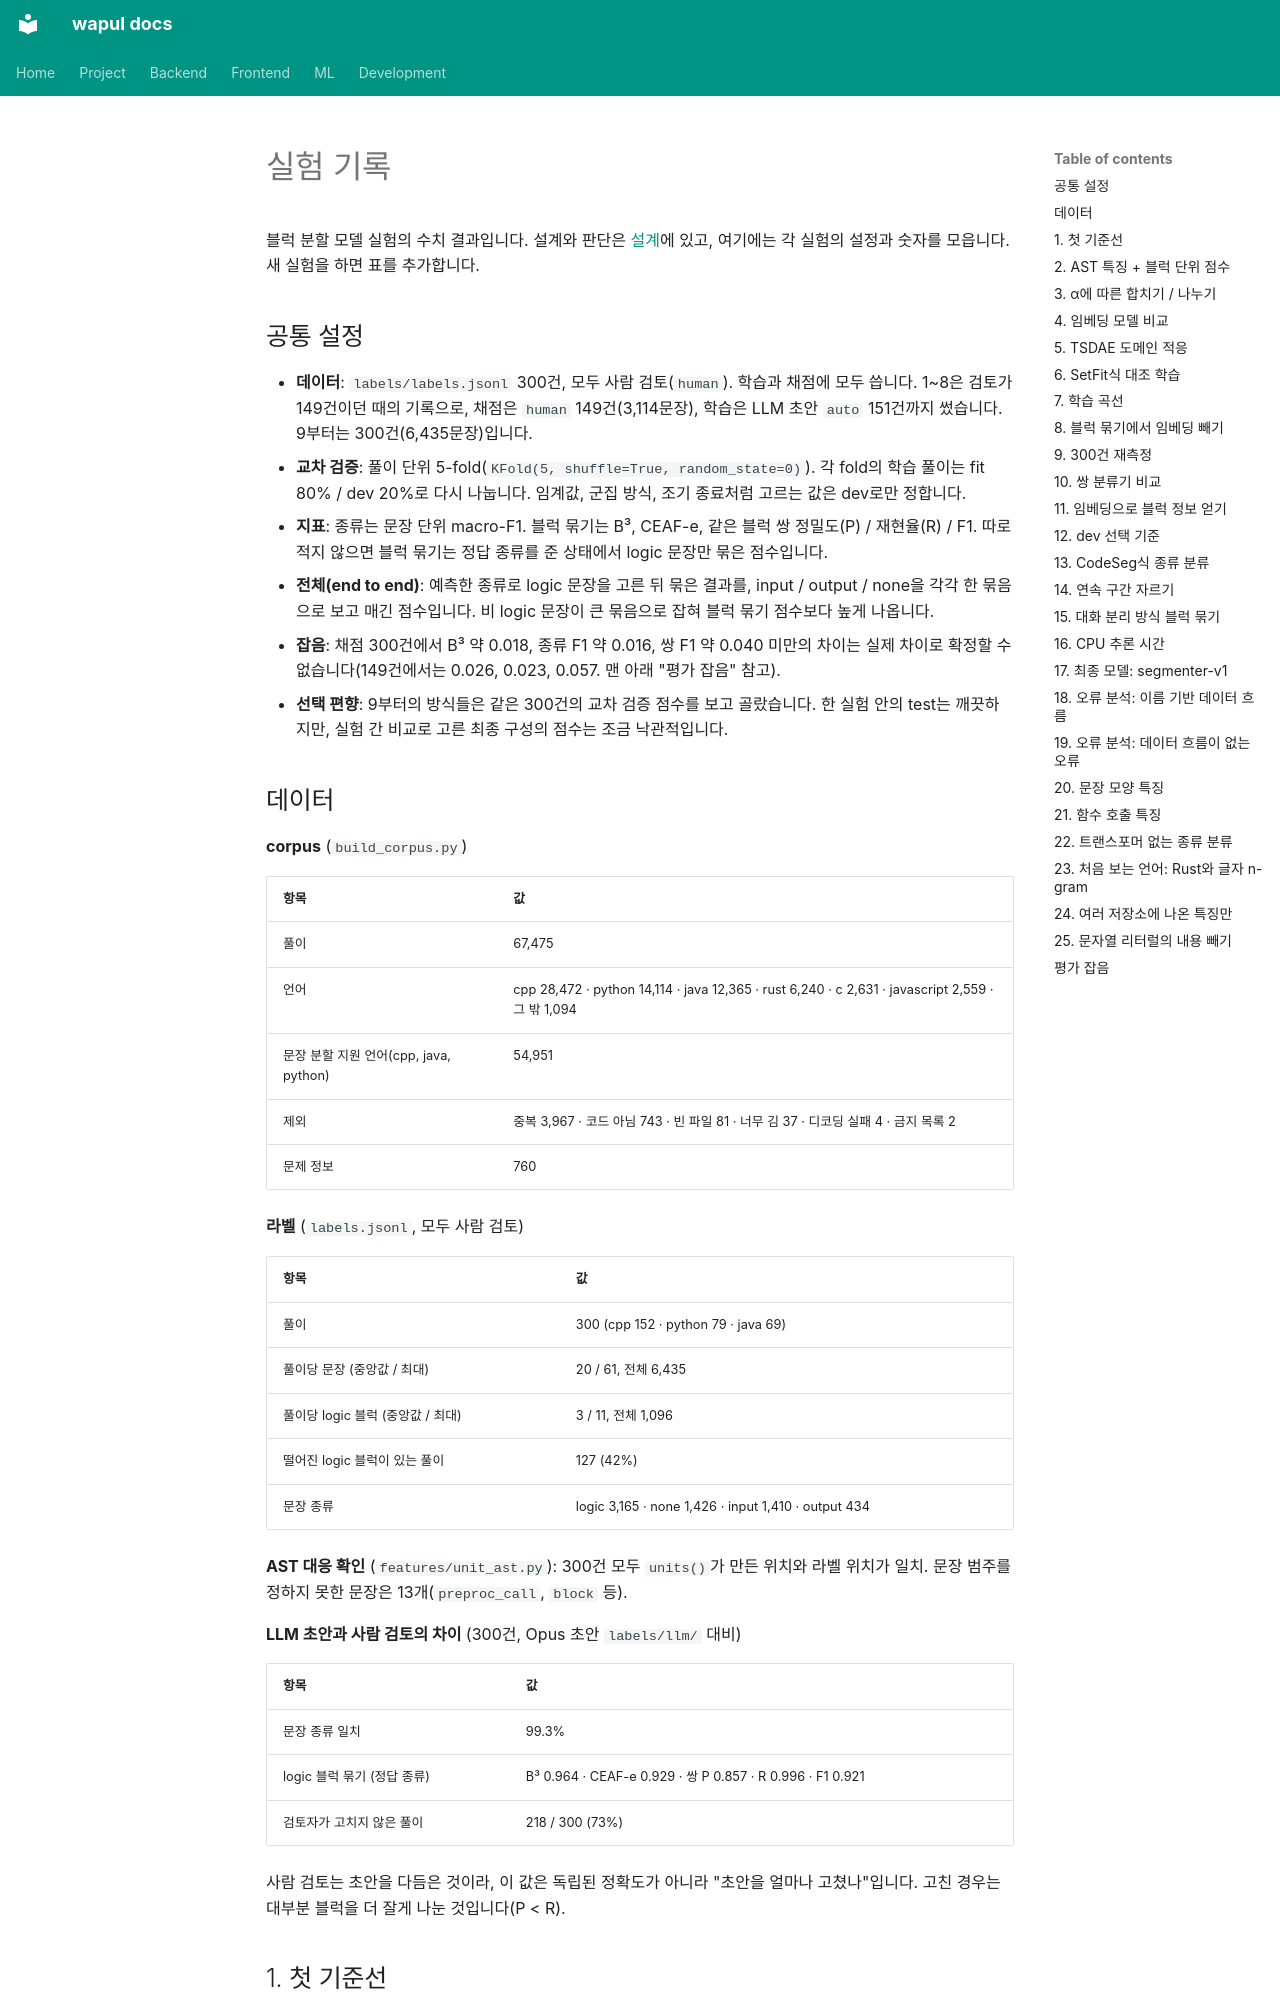

repository: jjh4450/wapul · page: ml/experiments.ko/index.html · generator: mkdocs

# 실험 기록

블럭 분할 모델 실험의 수치 결과입니다. 설계와 판단은 [설계](design.md)에 있고, 여기에는 각 실험의 설정과 숫자를 모읍니다. 새 실험을 하면 표를 추가합니다.

## 공통 설정

- **데이터**: `labels/labels.jsonl` 300건, 모두 사람 검토(`human`). 학습과 채점에 모두 씁니다. 1~8은 검토가 149건이던 때의 기록으로, 채점은 `human` 149건(3,114문장), 학습은 LLM 초안 `auto` 151건까지 썼습니다. 9부터는 300건(6,435문장)입니다.
- **교차 검증**: 풀이 단위 5-fold(`KFold(5, shuffle=True, random_state=0)`). 각 fold의 학습 풀이는 fit 80% / dev 20%로 다시 나눕니다. 임계값, 군집 방식, 조기 종료처럼 고르는 값은 dev로만 정합니다.
- **지표**: 종류는 문장 단위 macro-F1. 블럭 묶기는 B³, CEAF-e, 같은 블럭 쌍 정밀도(P) / 재현율(R) / F1. 따로 적지 않으면 블럭 묶기는 정답 종류를 준 상태에서 logic 문장만 묶은 점수입니다.
- **전체(end to end)**: 예측한 종류로 logic 문장을 고른 뒤 묶은 결과를, input / output / none을 각각 한 묶음으로 보고 매긴 점수입니다. 비 logic 문장이 큰 묶음으로 잡혀 블럭 묶기 점수보다 높게 나옵니다.
- **잡음**: 채점 300건에서 B³ 약 0.018, 종류 F1 약 0.016, 쌍 F1 약 0.040 미만의 차이는 실제 차이로 확정할 수 없습니다(149건에서는 0.026, 0.023, 0.057. 맨 아래 "평가 잡음" 참고).
- **선택 편향**: 9부터의 방식들은 같은 300건의 교차 검증 점수를 보고 골랐습니다. 한 실험 안의 test는 깨끗하지만, 실험 간 비교로 고른 최종 구성의 점수는 조금 낙관적입니다.

## 데이터

**corpus** (`build_corpus.py`)

| 항목 | 값 |
|------|-----|
| 풀이 | 67,475 |
| 언어 | cpp 28,472 · python 14,114 · java 12,365 · rust 6,240 · c 2,631 · javascript 2,559 · 그 밖 1,094 |
| 문장 분할 지원 언어(cpp, java, python) | 54,951 |
| 제외 | 중복 3,967 · 코드 아님 743 · 빈 파일 81 · 너무 김 37 · 디코딩 실패 4 · 금지 목록 2 |
| 문제 정보 | 760 |

**라벨** (`labels.jsonl`, 모두 사람 검토)

| 항목 | 값 |
|------|-----|
| 풀이 | 300 (cpp 152 · python 79 · java 69) |
| 풀이당 문장 (중앙값 / 최대) | 20 / 61, 전체 6,435 |
| 풀이당 logic 블럭 (중앙값 / 최대) | 3 / 11, 전체 1,096 |
| 떨어진 logic 블럭이 있는 풀이 | 127 (42%) |
| 문장 종류 | logic 3,165 · none 1,426 · input 1,410 · output 434 |

**AST 대응 확인** (`features/unit_ast.py`): 300건 모두 `units()`가 만든 위치와 라벨 위치가 일치. 문장 범주를 정하지 못한 문장은 13개(`preproc_call`, `block` 등).

**LLM 초안과 사람 검토의 차이** (300건, Opus 초안 `labels/llm/` 대비)

| 항목 | 값 |
|------|-----|
| 문장 종류 일치 | 99.3% |
| logic 블럭 묶기 (정답 종류) | B³ 0.964 · CEAF-e 0.929 · 쌍 P 0.857 · R 0.996 · F1 0.921 |
| 검토자가 고치지 않은 풀이 | 218 / 300 (73%) |

사람 검토는 초안을 다듬은 것이라, 이 값은 독립된 정확도가 아니라 "초안을 얼마나 고쳤나"입니다. 고친 경우는 대부분 블럭을 더 잘게 나눈 것입니다(P < R).
